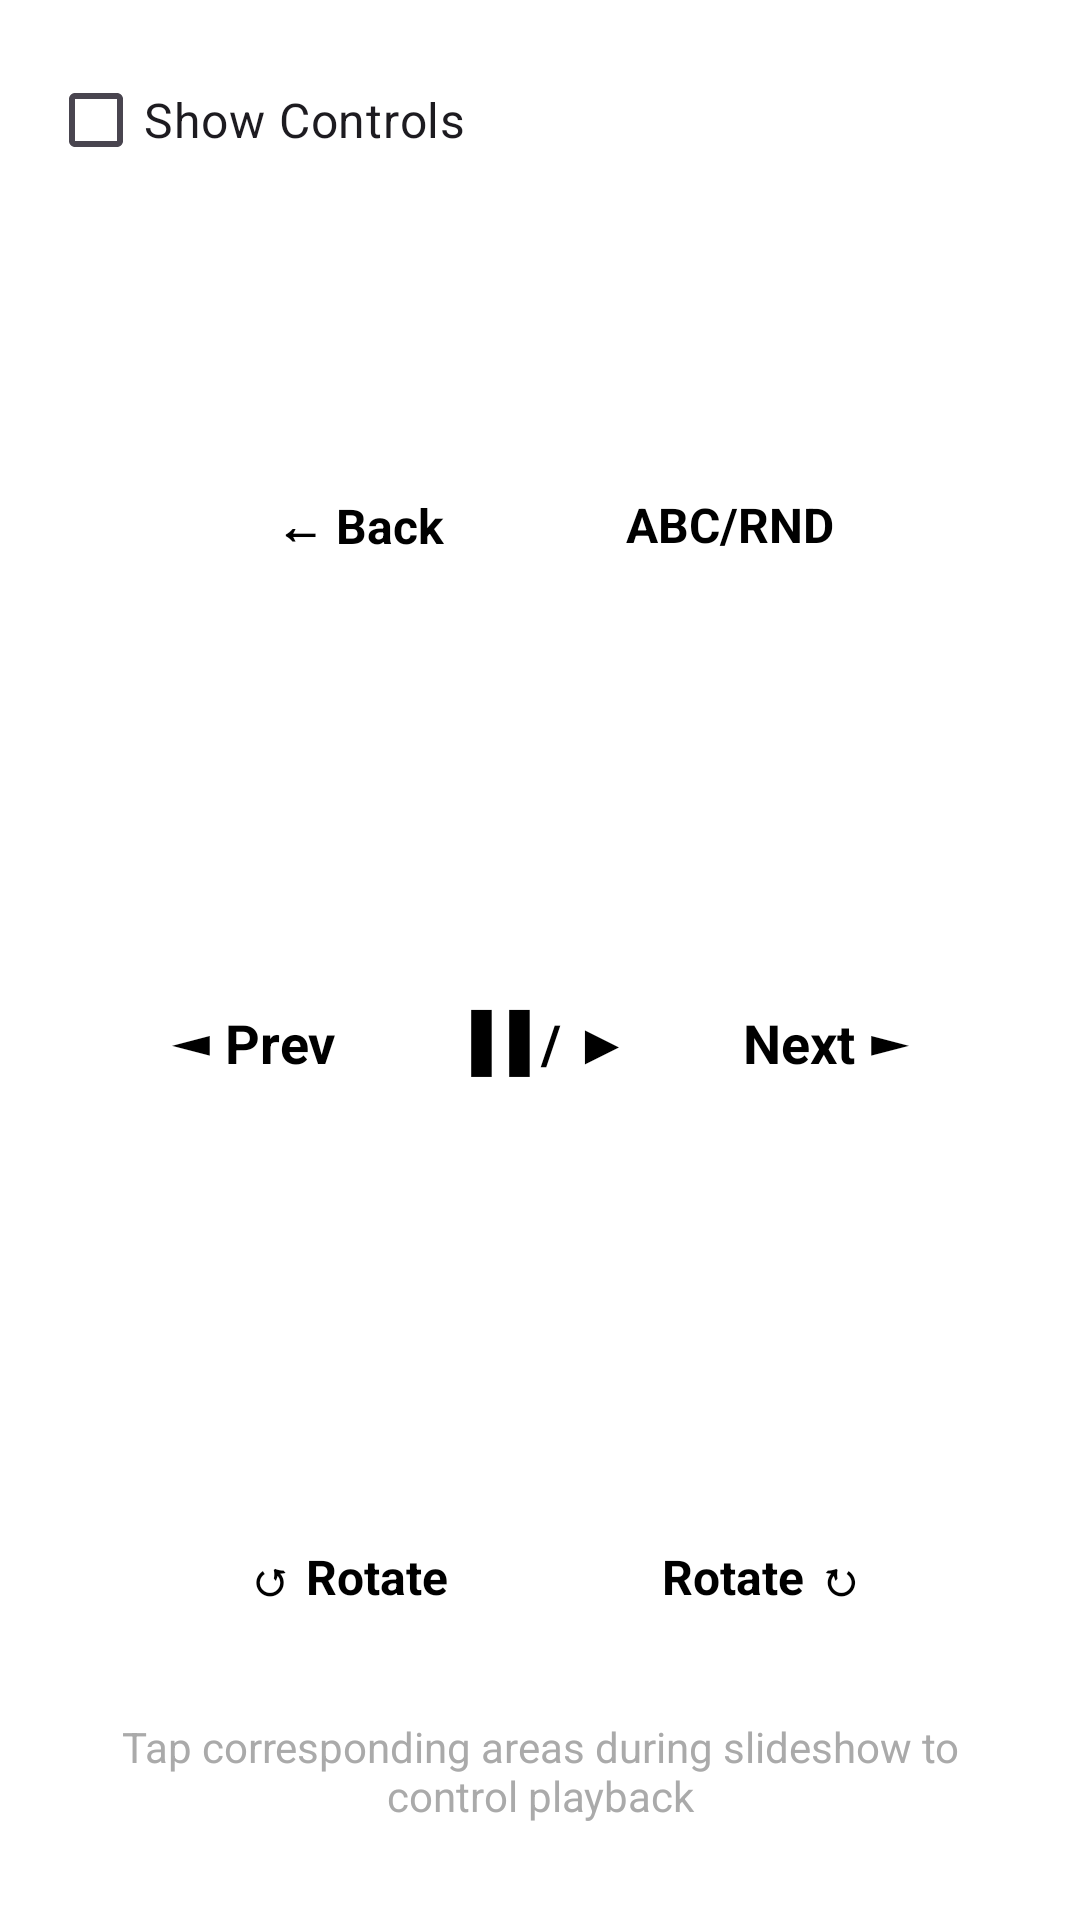

Android layout source for this screen:
<!-- AndroidManifest.xml: application theme Theme.FastMediaSorter -->
<!-- res/layout/fragment_slideshow_help.xml -->
<?xml version="1.0" encoding="utf-8"?>
<FrameLayout xmlns:android="http://schemas.android.com/apk/res/android"
    android:layout_width="match_parent"
    android:layout_height="match_parent">

<LinearLayout
    android:layout_width="match_parent"
    android:layout_height="match_parent"
    android:orientation="vertical"
    android:padding="16dp">

<CheckBox
    android:id="@+id/showControlsCheckbox"
    android:layout_width="match_parent"
    android:layout_height="wrap_content"
    android:text="@string/show_controls"
    android:textSize="16sp"
    android:layout_marginBottom="16dp" />

<LinearLayout
    android:id="@+id/touchZonesContainer"
    android:layout_width="match_parent"
    android:layout_height="0dp"
    android:layout_weight="1"
    android:orientation="vertical"
    android:gravity="center"
    android:padding="16dp">

    <TextView
        android:layout_width="wrap_content"
        android:layout_height="wrap_content"
        android:layout_marginBottom="16dp"
        android:text="@string/touch_zones_title"
        android:textSize="20sp"
        android:textStyle="bold"
        android:textColor="@android:color/white" />

    <FrameLayout
        android:layout_width="match_parent"
        android:layout_height="0dp"
        android:layout_weight="1">

        <ImageView
            android:id="@+id/schemeImage"
            android:layout_width="match_parent"
            android:layout_height="match_parent"
            android:contentDescription="@string/touch_zones_description"
            android:scaleType="fitCenter"
            android:src="@drawable/touch_zones_scheme" />

        
        <TextView
            android:layout_width="wrap_content"
            android:layout_height="wrap_content"
            android:layout_gravity="top|start"
            android:layout_marginStart="60dp"
            android:layout_marginTop="25dp"
            android:text="@string/back_button"
            android:textSize="16sp"
            android:textStyle="bold"
            android:textColor="#000000"
            android:shadowColor="#FFFFFF"
            android:shadowDx="1"
            android:shadowDy="1"
            android:shadowRadius="2" />

        
        <TextView
            android:layout_width="wrap_content"
            android:layout_height="wrap_content"
            android:layout_gravity="top|end"
            android:layout_marginEnd="50dp"
            android:layout_marginTop="25dp"
            android:text="@string/abc_rnd"
            android:textSize="16sp"
            android:textStyle="bold"
            android:textColor="#000000"
            android:shadowColor="#FFFFFF"
            android:shadowDx="1"
            android:shadowDy="1"
            android:shadowRadius="2" />

        
        <TextView
            android:layout_width="wrap_content"
            android:layout_height="wrap_content"
            android:layout_gravity="center_vertical|start"
            android:layout_marginStart="25dp"
            android:text="@string/prev_button"
            android:textSize="18sp"
            android:textStyle="bold"
            android:textColor="#000000"
            android:shadowColor="#FFFFFF"
            android:shadowDx="1"
            android:shadowDy="1"
            android:shadowRadius="2" />

        
        <TextView
            android:layout_width="wrap_content"
            android:layout_height="wrap_content"
            android:layout_gravity="center"
            android:text="@string/pause_play"
            android:textSize="18sp"
            android:textStyle="bold"
            android:textColor="#000000"
            android:shadowColor="#FFFFFF"
            android:shadowDx="1"
            android:shadowDy="1"
            android:shadowRadius="2" />

        
        <TextView
            android:layout_width="wrap_content"
            android:layout_height="wrap_content"
            android:layout_gravity="center_vertical|end"
            android:layout_marginEnd="25dp"
            android:text="@string/next_button"
            android:textSize="18sp"
            android:textStyle="bold"
            android:textColor="#000000"
            android:shadowColor="#FFFFFF"
            android:shadowDx="1"
            android:shadowDy="1"
            android:shadowRadius="2" />

        
        <TextView
            android:layout_width="wrap_content"
            android:layout_height="wrap_content"
            android:layout_gravity="bottom|start"
            android:layout_marginStart="50dp"
            android:layout_marginBottom="20dp"
            android:text="@string/rotate_left"
            android:textSize="16sp"
            android:textStyle="bold"
            android:textColor="#000000"
            android:shadowColor="#FFFFFF"
            android:shadowDx="1"
            android:shadowDy="1"
            android:shadowRadius="2" />

        
        <TextView
            android:layout_width="wrap_content"
            android:layout_height="wrap_content"
            android:layout_gravity="bottom|end"
            android:layout_marginEnd="40dp"
            android:layout_marginBottom="20dp"
            android:text="@string/rotate_right"
            android:textSize="16sp"
            android:textStyle="bold"
            android:textColor="#000000"
            android:shadowColor="#FFFFFF"
            android:shadowDx="1"
            android:shadowDy="1"
            android:shadowRadius="2" />

    </FrameLayout>

    <TextView
        android:layout_width="wrap_content"
        android:layout_height="wrap_content"
        android:layout_marginTop="16dp"
        android:text="@string/touch_zones_hint"
        android:textSize="14sp"
        android:gravity="center"
        android:textColor="@android:color/darker_gray" />

</LinearLayout>

<TextView
    android:id="@+id/buttonControlsInfo"
    android:layout_width="match_parent"
    android:layout_height="0dp"
    android:layout_weight="1"
    android:gravity="center"
    android:padding="32dp"
    android:text="@string/button_controls_description"
    android:textSize="16sp"
    android:textColor="@android:color/white"
    android:visibility="gone" />

</LinearLayout>

</FrameLayout>
<!-- resources referenced by this layout -->
<resources>
  <string name="abc_rnd">ABC/RND</string>
  <string name="back_button">← Back</string>
  <string name="button_controls_description">Button controls are enabled. During slideshow, you will see a panel with buttons at the bottom of the screen:\n\n• Back - Exit slideshow\n• Previous - Go to previous media\n• Pause/Play - Pause or resume slideshow\n• Next - Go to next media\n• Rotate Left - Rotate image counter-clockwise\n• Rotate Right - Rotate image clockwise\n• Shuffle - Toggle random/alphabetical order\n• Jump to Begin - Refresh folder and go to first media\n\nTo use invisible touch zones instead, turn off Show Controls in Settings.</string>
  <string name="next_button">Next ►</string>
  <string name="pause_play">▐▐ / ▶</string>
  <string name="prev_button">◄ Prev</string>
  <string name="rotate_left">↺ Rotate</string>
  <string name="rotate_right">Rotate ↻</string>
  <string name="show_controls">Show Controls</string>
  <string name="touch_zones_description">Diagram showing touch zones in slideshow mode</string>
  <string name="touch_zones_hint">Tap corresponding areas during slideshow to control playback</string>
  <string name="touch_zones_title">Touch Control Zones</string>
  <style name="Theme.FastMediaSorter" parent="Theme.Material3.DayNight">
          <item name="colorPrimary">@color/primary</item>
          <item name="colorPrimaryVariant">@color/primary_variant</item>
          <item name="colorSecondary">@color/secondary</item>
          
          <item name="android:windowBackground">@android:color/white</item>
          <item name="android:windowDisablePreview">true</item>
          
          <item name="android:windowSplashScreenBackground" tools:targetApi="31">@android:color/white</item>
          <item name="android:windowSplashScreenAnimatedIcon" tools:targetApi="31">@mipmap/ic_launcher</item>
          <item name="android:windowSplashScreenAnimationDuration" tools:targetApi="31">0</item>
      </style>
  <color name="primary">#FF6200EE</color>
  <color name="primary_variant">#FF3700B3</color>
  <color name="secondary">#FF03DAC5</color>
</resources>
